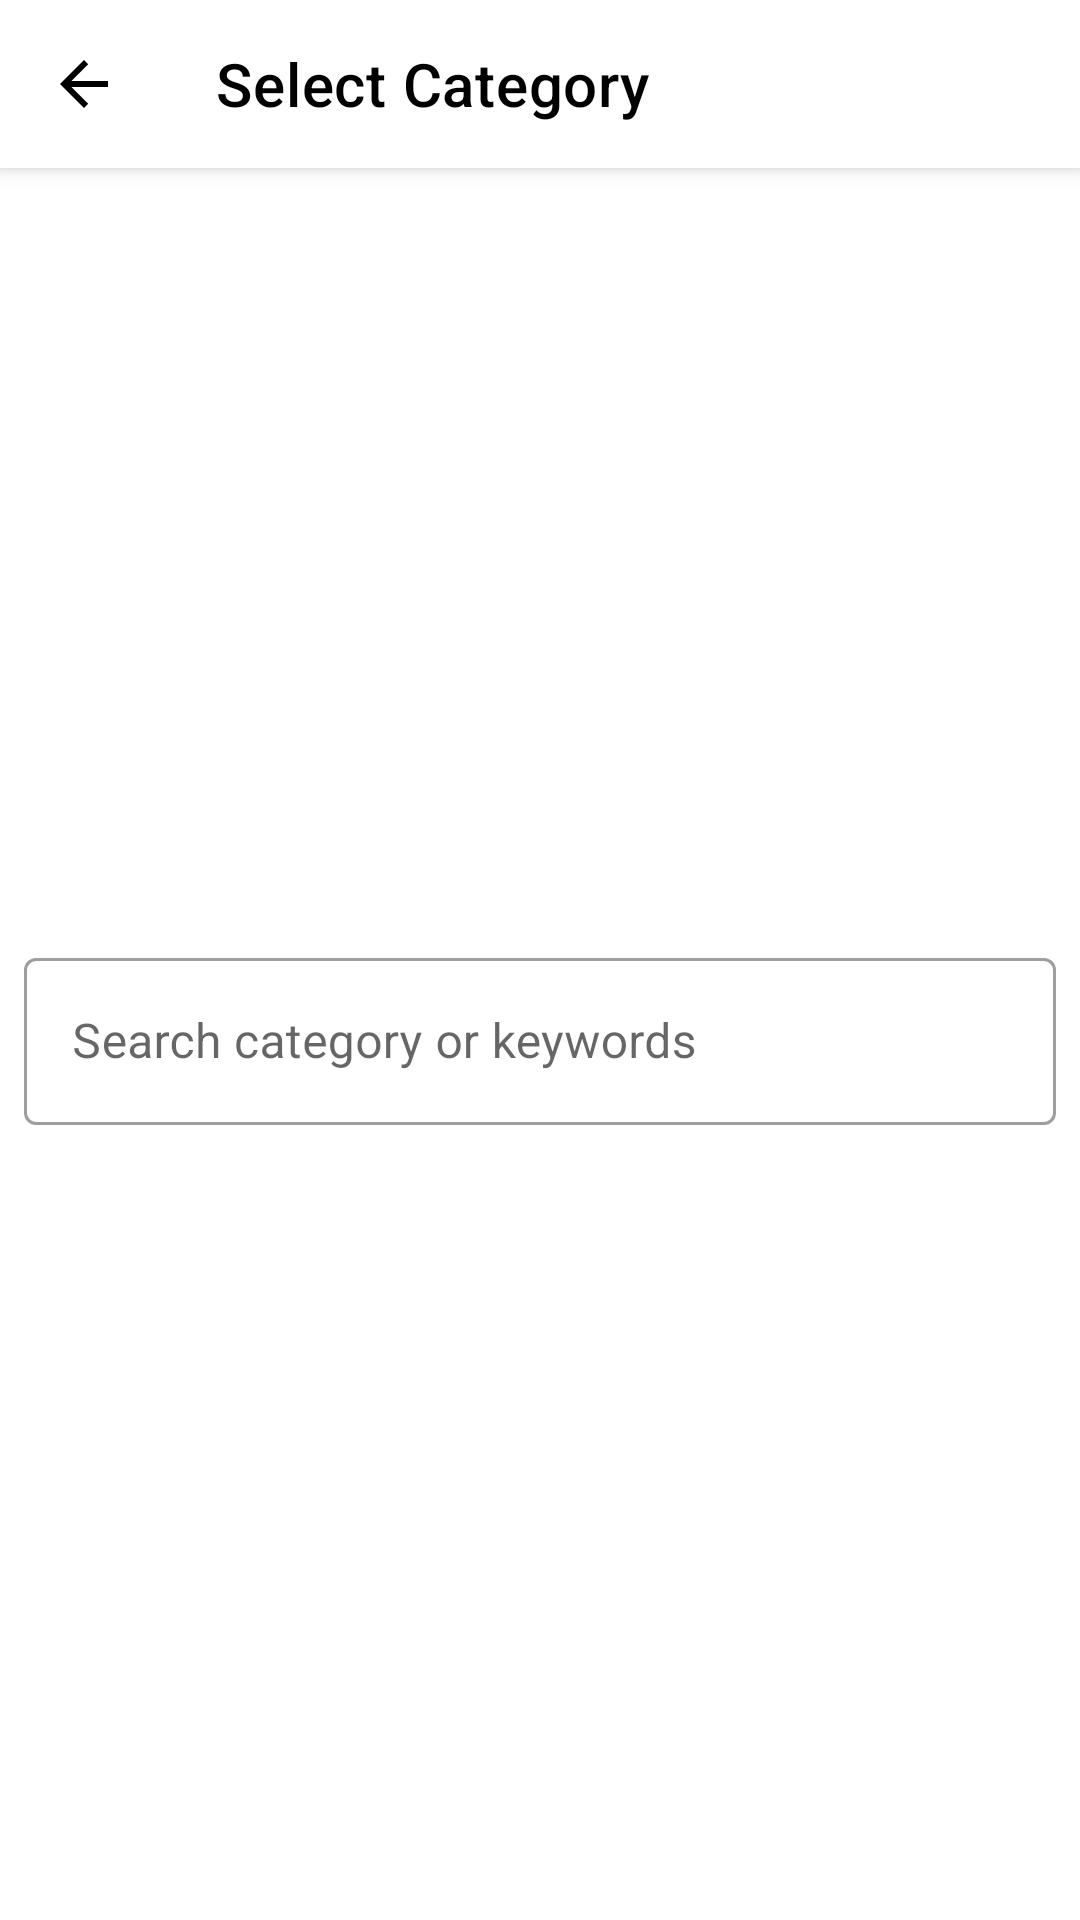

Layout XML and referenced resources for this Android screen:
<!-- AndroidManifest.xml: application theme Theme.JakiRespons -->
<!-- res/layout/category_fragment.xml -->
<?xml version="1.0" encoding="utf-8"?>
<androidx.coordinatorlayout.widget.CoordinatorLayout xmlns:android="http://schemas.android.com/apk/res/android"
    xmlns:tools="http://schemas.android.com/tools"
    xmlns:app="http://schemas.android.com/apk/res-auto"
    android:layout_width="match_parent"
    android:layout_height="match_parent">

    <com.google.android.material.appbar.AppBarLayout
        android:layout_width="match_parent"
        android:layout_height="wrap_content"
        android:background="@color/white"
        android:theme="@style/Theme.JakiRespons.AppBarOverlay">

        <com.google.android.material.appbar.MaterialToolbar
            android:id="@+id/toolbar"
            android:layout_width="match_parent"
            android:layout_height="?attr/actionBarSize"
            app:layout_collapseMode="pin"
            app:titleTextColor="@color/black"
            app:navigationIconTint="@color/black"
            app:navigationIcon="?attr/homeAsUpIndicator"
            app:popupTheme="@style/ThemeOverlay.AppCompat.Light"
            app:title="@string/select_category" />

    </com.google.android.material.appbar.AppBarLayout>

    <androidx.constraintlayout.widget.ConstraintLayout
        android:layout_width="match_parent"
        android:layout_height="match_parent"
        app:layout_behavior="@string/appbar_scrolling_view_behavior" >

        <ImageView
            android:id="@+id/imageView"
            android:layout_width="match_parent"
            android:layout_height="250dp"
            app:layout_constraintLeft_toLeftOf="parent"
            app:layout_constraintRight_toRightOf="parent"
            app:layout_constraintTop_toTopOf="parent" />

        <com.google.android.material.textfield.TextInputLayout
            android:id="@+id/textInputLayout"
            style="@style/Widget.MaterialComponents.TextInputLayout.OutlinedBox"
            android:layout_width="0dp"
            android:layout_height="wrap_content"
            android:layout_marginStart="8dp"
            android:layout_marginTop="8dp"
            android:layout_marginEnd="8dp"
            app:endIconDrawable="@drawable/ic_baseline_search_24"
            app:endIconMode="custom"
            app:layout_constraintEnd_toEndOf="parent"
            app:layout_constraintStart_toStartOf="parent"
            app:layout_constraintTop_toBottomOf="@+id/imageView">

            <com.google.android.material.textfield.TextInputEditText
                android:id="@+id/category_filter"
                android:layout_width="match_parent"
                android:layout_height="wrap_content"
                android:maxLines="1"
                android:lines="1"
                android:inputType="textCapWords"
                android:hint="@string/select_category_hint" />
        </com.google.android.material.textfield.TextInputLayout>

        <androidx.recyclerview.widget.RecyclerView
            android:id="@+id/recyclerView"
            android:layout_width="match_parent"
            android:layout_height="0dp"
            android:layout_marginTop="8dp"
            app:layoutManager="androidx.recyclerview.widget.LinearLayoutManager"
            app:layout_constraintBottom_toBottomOf="parent"
            app:layout_constraintEnd_toEndOf="parent"
            app:layout_constraintStart_toStartOf="parent"
            app:layout_constraintTop_toBottomOf="@+id/textInputLayout" />

    </androidx.constraintlayout.widget.ConstraintLayout>

</androidx.coordinatorlayout.widget.CoordinatorLayout>
<!-- resources referenced by this layout -->
<resources>
  <color name="black">#FF000000</color>
  <color name="white">#FFFFFFFF</color>
  <string name="select_category">Select Category</string>
  <string name="select_category_hint">Search category or keywords</string>
  <style name="Theme.JakiRespons.AppBarOverlay" parent="ThemeOverlay.AppCompat.Dark.ActionBar" />
  <style name="Theme.JakiRespons" parent="Theme.MaterialComponents.DayNight.DarkActionBar">
          
          <item name="colorPrimary">@color/purple_500</item>
          <item name="colorPrimaryVariant">@color/purple_700</item>
          <item name="colorOnPrimary">@color/white</item>
          
          <item name="colorSecondary">@color/teal_200</item>
          <item name="colorSecondaryVariant">@color/teal_700</item>
          <item name="colorOnSecondary">@color/black</item>
          
          <item name="android:statusBarColor" tools:targetApi="l">?attr/colorPrimaryVariant</item>
          
      </style>
  <color name="purple_500">#FF6200EE</color>
  <color name="purple_700">#FF3700B3</color>
  <color name="teal_200">#FF03DAC5</color>
  <color name="teal_700">#FF018786</color>
</resources>
